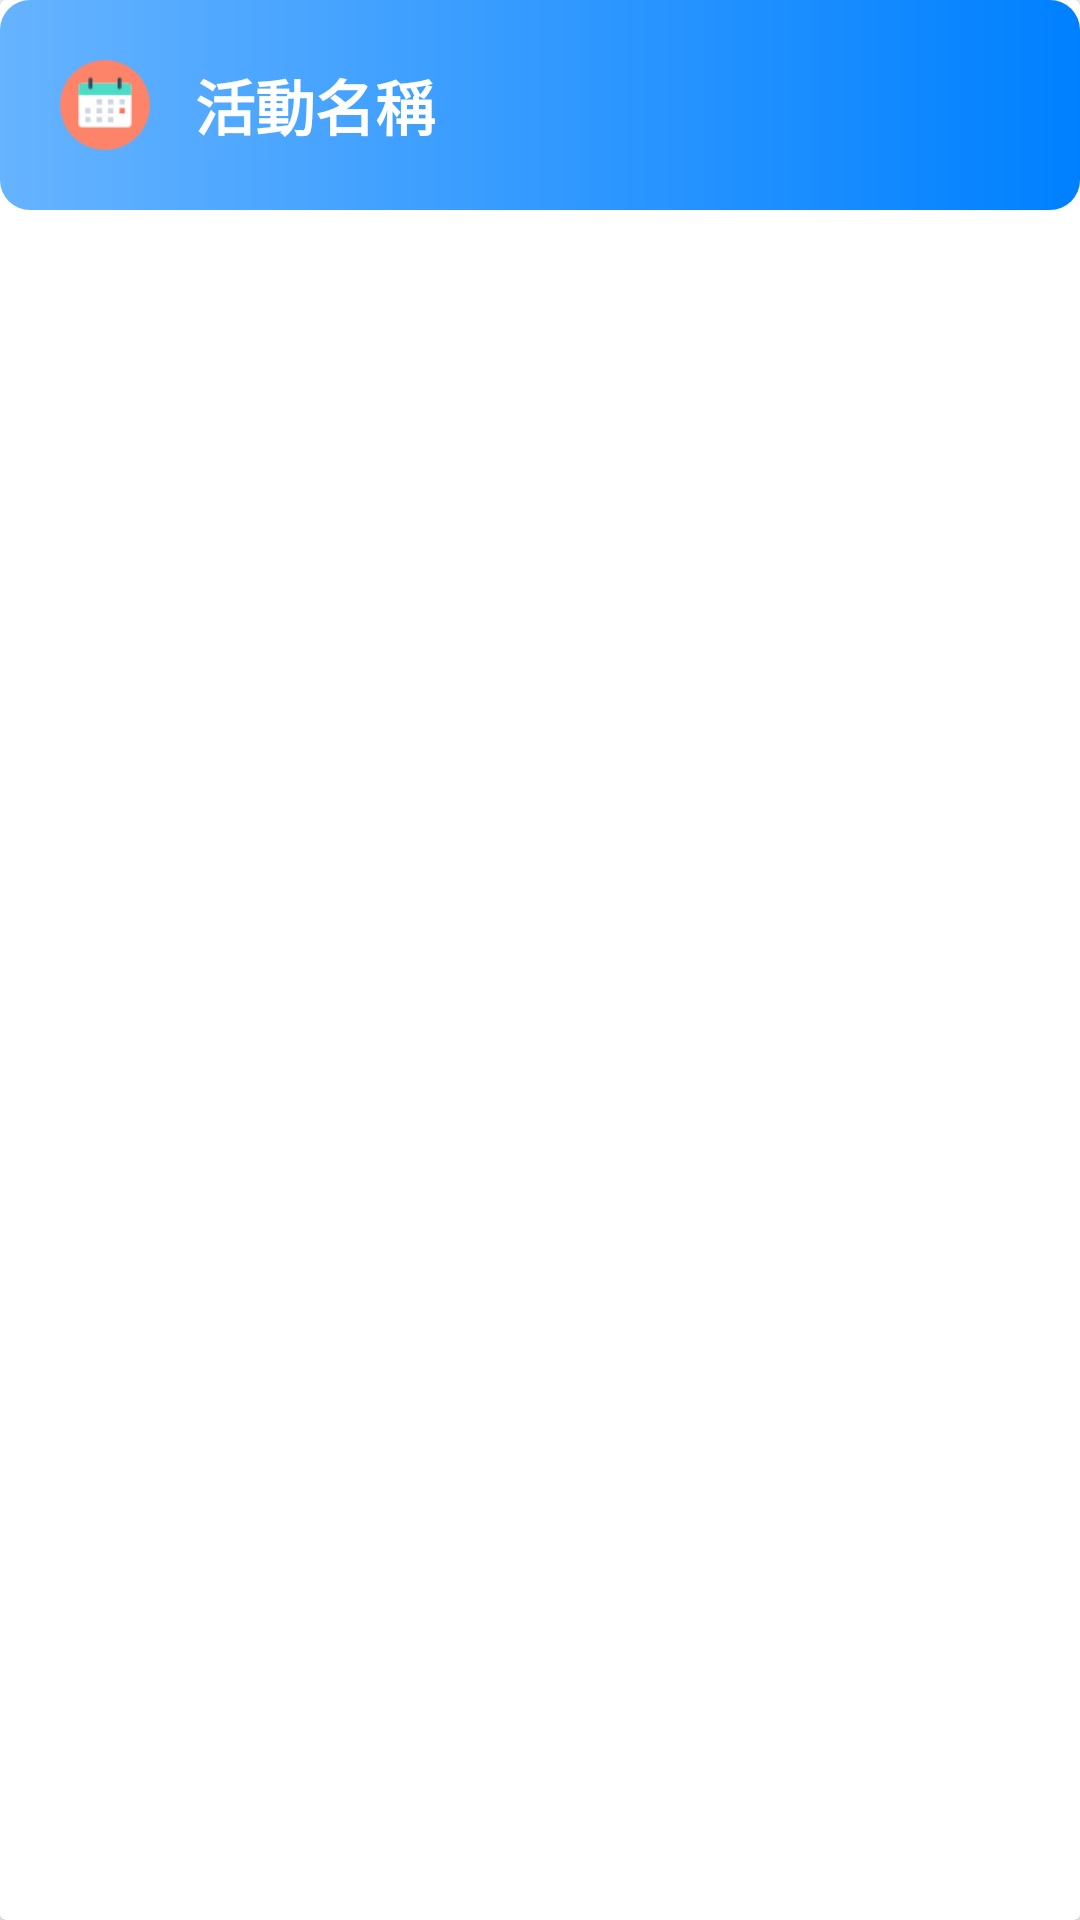

Here is an Android app screen rendered from its layout file. Give the layout XML and the strings, colors and styles it references.
<!-- AndroidManifest.xml: application theme Theme.Design.Light.NoActionBar -->
<!-- res/layout/activity_activityitem.xml -->
<?xml version="1.0" encoding="utf-8"?>
<androidx.cardview.widget.CardView xmlns:android="http://schemas.android.com/apk/res/android"
    android:id="@+id/activityCardView"
    xmlns:tools="http://schemas.android.com/tools"
    xmlns:app="http://schemas.android.com/apk/res-auto"
    android:layout_gravity="center"
    android:layout_margin="10dp"
    android:layout_width="match_parent"
    android:layout_height="wrap_content">

    <androidx.constraintlayout.widget.ConstraintLayout
        android:background="@drawable/activity_cardview_bg"
        android:layout_width="match_parent"
        android:layout_height="wrap_content">



        <de.hdodenhof.circleimageview.CircleImageView
            android:id="@+id/btn_delete"
            android:layout_width="35dp"
            android:layout_height="35dp"
            android:visibility="gone"
            android:background="@drawable/remove"
            android:layout_marginRight="10dp"
            app:layout_constraintBottom_toBottomOf="parent"
            app:layout_constraintEnd_toEndOf="parent"
            app:layout_constraintTop_toTopOf="parent"
            tools:ignore="MissingConstraints" />


        <androidx.constraintlayout.widget.ConstraintLayout
            android:padding="10dp"
            app:layout_constraintTop_toTopOf="parent"
            app:layout_constraintBottom_toBottomOf="parent"
            android:orientation="horizontal"
            android:layout_width="wrap_content"
            android:layout_height="wrap_content"
            tools:ignore="MissingConstraints">

                <ImageView
                    android:padding="10dp"
                    android:id="@+id/date_image"
                    android:src="@drawable/date"
                    android:layout_width="50dp"
                    android:layout_height="50dp"
                    app:layout_constraintBottom_toBottomOf="parent"
                    app:layout_constraintTop_toTopOf="parent"
                    tools:ignore="MissingConstraints" />

                <androidx.constraintlayout.widget.ConstraintLayout
                    android:orientation="vertical"
                    android:layout_width="wrap_content"
                    android:layout_height="wrap_content"
                    app:layout_constraintBottom_toBottomOf="parent"
                    app:layout_constraintTop_toTopOf="parent"
                    app:layout_constraintStart_toEndOf="@id/date_image">

                    <TextView
                        android:id="@+id/activity_name"
                        android:textColor="@color/white"
                        android:padding="5dp"
                        android:textSize="20dp"
                        android:textStyle="bold"
                        android:text="活動名稱"
                        android:layout_width="wrap_content"
                        android:layout_height="wrap_content"/>

                </androidx.constraintlayout.widget.ConstraintLayout>
        </androidx.constraintlayout.widget.ConstraintLayout>
    </androidx.constraintlayout.widget.ConstraintLayout>
</androidx.cardview.widget.CardView>
<!-- resources referenced by this layout -->
<resources>
  <!-- drawable activity_cardview_bg (drawable) -->
  <?xml version="1.0" encoding="utf-8"?>
  <shape xmlns:android="http://schemas.android.com/apk/res/android"
      android:shape="rectangle">
      <corners android:radius="10dp" />
      <gradient
          android:angle="0"
          android:startColor="#66B3FF"
          android:endColor="#0080FF" />
  
  
  </shape>
  <!-- drawable date: png bitmap (drawable, 1148 bytes) -->
  <!-- not gathered from this repository: default colours our renderer supplied (Android Studio template values) -->
  <color name="white">#FFFFFFFF</color>
</resources>
